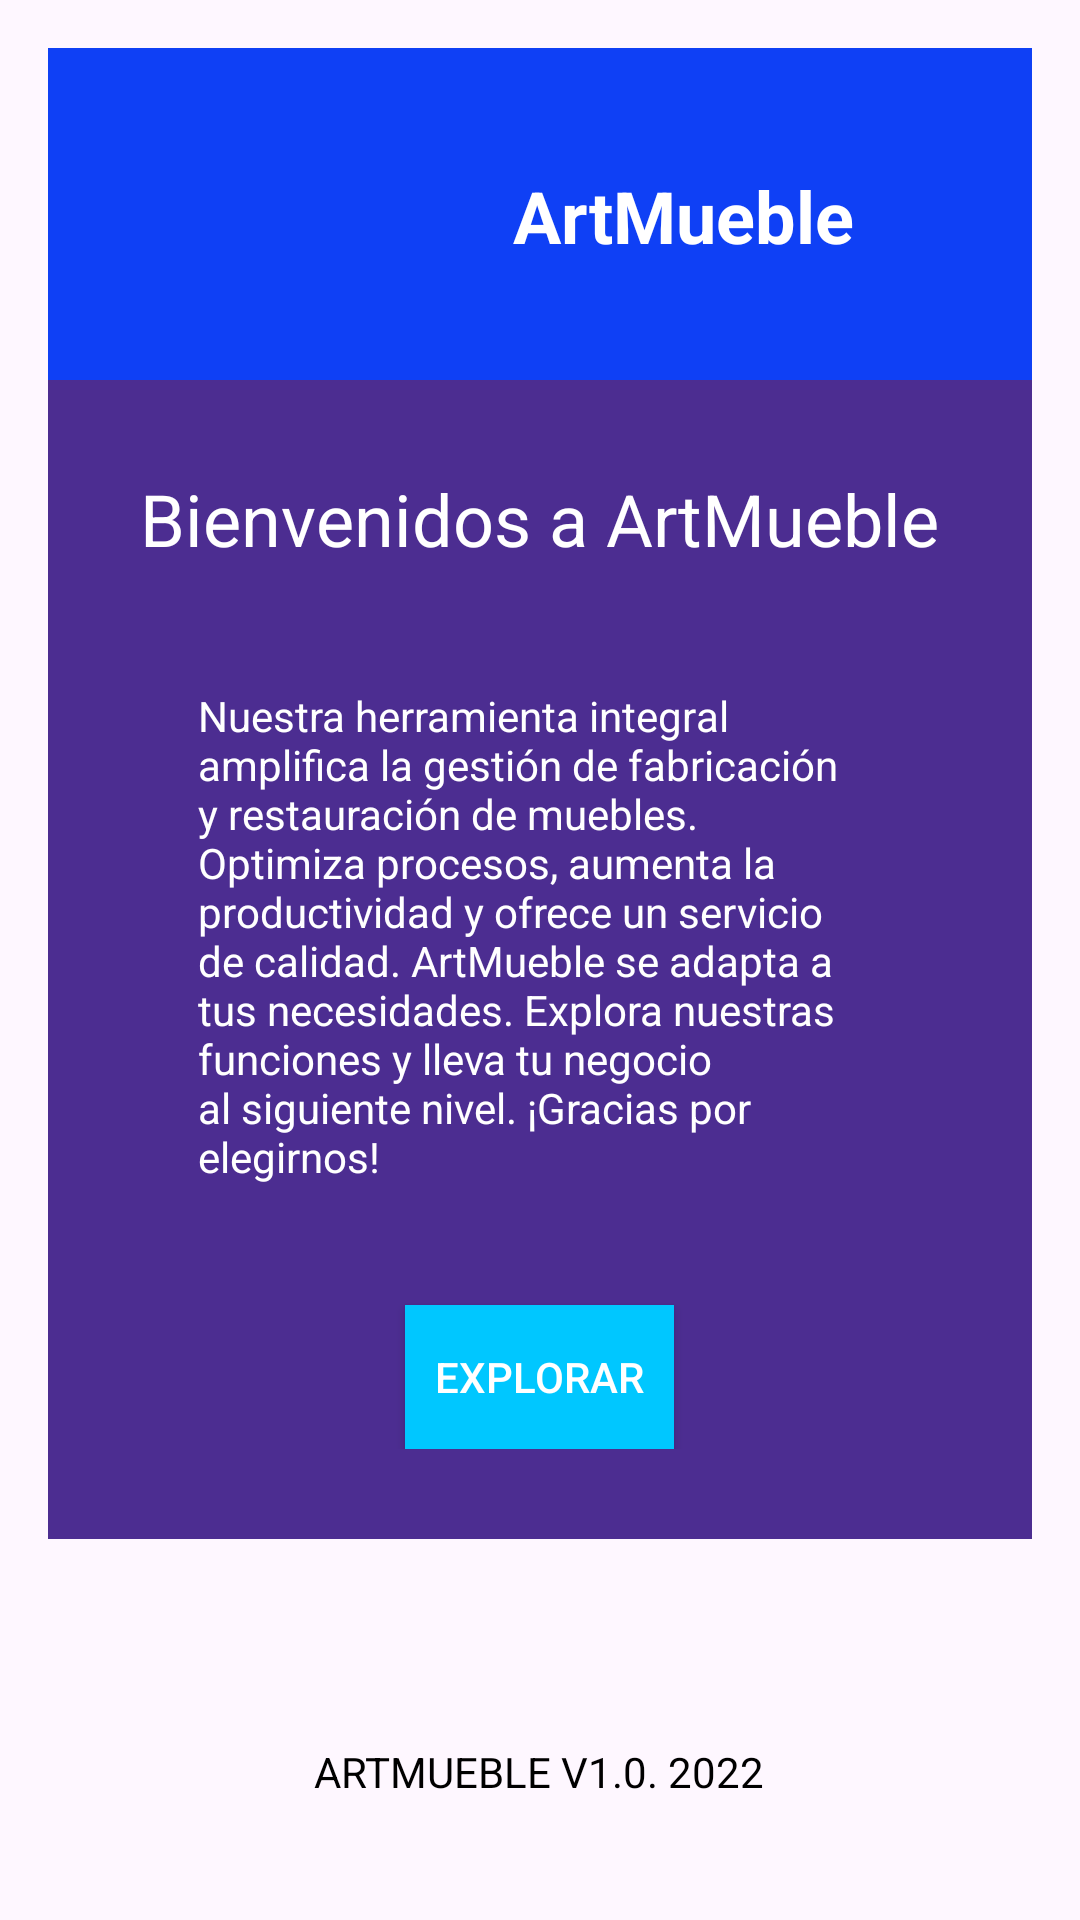

Produce the Android XML layout that renders to this screen, including the resource entries it uses.
<!-- AndroidManifest.xml: application theme Theme.ArtMuebles -->
<!-- res/layout/activity_main01.xml -->
<?xml version="1.0" encoding="utf-8"?>
<RelativeLayout xmlns:android="http://schemas.android.com/apk/res/android"
    android:layout_width="match_parent"
    android:layout_height="match_parent"
    android:background="@drawable/logo_art"
    android:padding="16dp">

    
    <LinearLayout
        android:layout_width="match_parent"
        android:layout_height="wrap_content"
        android:orientation="vertical"
        android:layout_alignParentTop="true"
        android:gravity="center">

        
        <LinearLayout
            android:layout_width="match_parent"
            android:layout_height="wrap_content"
            android:orientation="horizontal"
            android:gravity="center"
            android:background="#0F40F5"
            android:padding="16dp">

            <ImageView
                android:layout_width="80dp"
                android:layout_height="80dp"
                android:src="@drawable/logo_art" />

            <TextView
                android:layout_width="wrap_content"
                android:layout_height="wrap_content"
                android:text="ArtMueble"
                android:textColor="#FFFFFF"
                android:textSize="24sp"
                android:textStyle="bold"
                android:layout_marginStart="16dp" />
        </LinearLayout>

    </LinearLayout>

    
    <LinearLayout
        android:layout_width="match_parent"
        android:layout_height="wrap_content"
        android:orientation="vertical"
        android:padding="30dp"
        android:layout_centerHorizontal="true"
        android:layout_centerVertical="true"
        android:background="#4C2D91"
        android:gravity="center">

        <TextView
            android:layout_width="wrap_content"
            android:layout_height="wrap_content"
            android:text="Bienvenidos a ArtMueble"
            android:textColor="#FFFFFF"
            android:textSize="24sp"
            android:paddingBottom="20dp"/>

        <TextView
            android:layout_width="wrap_content"
            android:layout_height="wrap_content"
            android:text="Nuestra herramienta integral amplifica la gestión de fabricación y restauración de muebles. Optimiza procesos, aumenta la productividad y ofrece un servicio de calidad. ArtMueble se adapta a tus necesidades. Explora nuestras funciones y lleva tu negocio al siguiente nivel. ¡Gracias por elegirnos!"
            android:textColor="#FFFFFF"
            android:padding="20dp"/>

        <Button
            android:id="@+id/btn_explore"
            android:layout_width="wrap_content"
            android:layout_height="wrap_content"
            android:text="Explorar"
            android:textColor="#FFFFFF"
            android:background="#00C7FF"
            android:padding="10dp"
            android:layout_marginTop="20dp"/>
    </LinearLayout>

    
    <TextView
        android:layout_width="wrap_content"
        android:layout_height="wrap_content"
        android:layout_alignParentBottom="true"
        android:layout_centerHorizontal="true"
        android:layout_marginBottom="24dp"
        android:text="ARTMUEBLE V1.0. 2022"
        android:textColor="#000000" />

</RelativeLayout>
<!-- resources referenced by this layout -->
<resources>
  <style name="Theme.ArtMuebles" parent="Base.Theme.ArtMuebles" />
  <style name="Base.Theme.ArtMuebles" parent="Theme.Material3.DayNight.NoActionBar">
          
          
      </style>
</resources>
